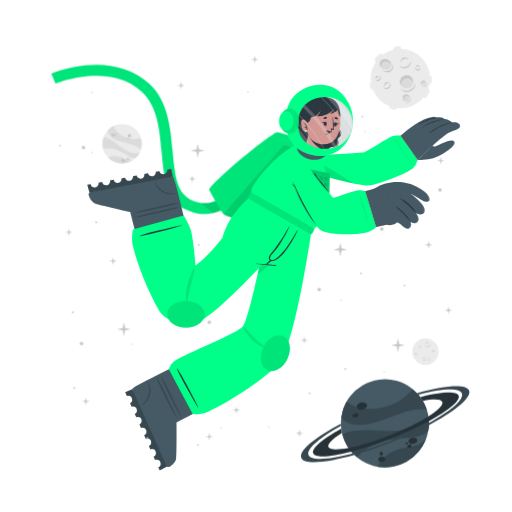
t = 0.00 s
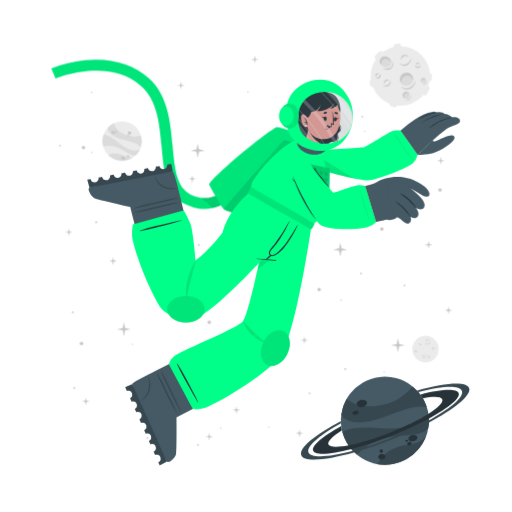
t = 0.75 s
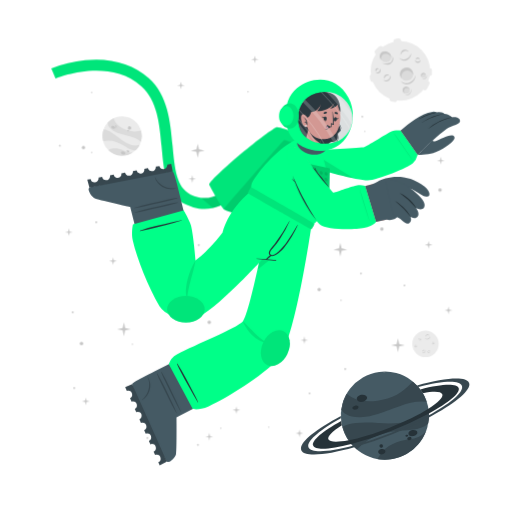
t = 2.25 s
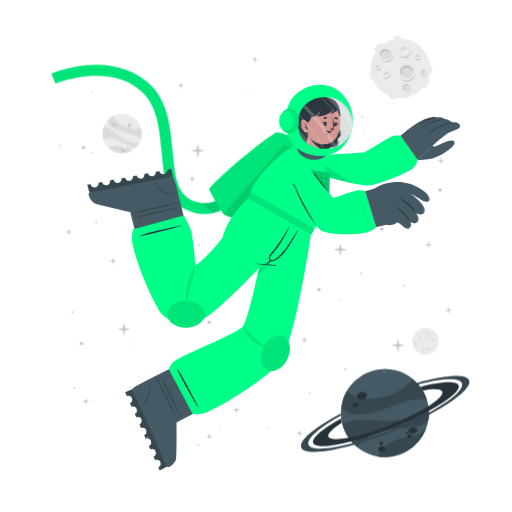
t = 3.00 s
t = 3.75 s: frame unchanged from t = 2.25 s, image omitted
t = 5.25 s: frame unchanged from t = 0.75 s, image omitted

The animated SVG that drew these frames (rendered in a browser with its animation timeline set to each time). Animation: 1 CSS @keyframes rule; one cycle of 6.00 s, repeats indefinitely.

<svg class="animated" id="freepik_stories-astronaut" xmlns="http://www.w3.org/2000/svg" viewBox="0 0 500 500" version="1.1" xmlns:xlink="http://www.w3.org/1999/xlink" xmlns:svgjs="http://svgjs.com/svgjs"><style>svg#freepik_stories-astronaut:not(.animated) .animable {opacity: 0;}svg#freepik_stories-astronaut.animated #freepik--background-complete--inject-30 {animation: 6s Infinite  linear floating;animation-delay: 0s;}svg#freepik_stories-astronaut.animated #freepik--Moon--inject-30 {animation: 6s Infinite  linear floating;animation-delay: 0s;}svg#freepik_stories-astronaut.animated #freepik--Planet--inject-30 {animation: 6s Infinite  linear floating;animation-delay: 0s;}svg#freepik_stories-astronaut.animated #freepik--Character--inject-30 {animation: 3s Infinite  linear floating;animation-delay: 0s;}            @keyframes floating {                0% {                    opacity: 1;                    transform: translateY(0px);                }                50% {                    transform: translateY(-10px);                }                100% {                    opacity: 1;                    transform: translateY(0px);                }            }        </style><g id="freepik--background-complete--inject-30" class="animable animator-active" style="transform-origin: 261.359px 235.839px;"><g id="elr2bym050nqn"><circle cx="119.24" cy="140.32" r="19.23" style="fill: rgb(235, 235, 235); transform-origin: 119.24px 140.32px; transform: rotate(-21.46deg);" class="animable"></circle></g><path d="M137.64,145.92a22.4,22.4,0,0,0-6-3.75c-3.81-1.68-14.18-3.51-19-5.94-6.75-3.4-7.59-7.07-7.55-9a19.38,19.38,0,0,1,5.93-4.35c.48,2,2.29,8,13.5,12,5.79,2,11.33.68,13.21.22A19.13,19.13,0,0,1,137.64,145.92Z" style="fill: rgb(219, 219, 219); transform-origin: 121.778px 134.4px;" id="eleh5qgvg694c" class="animable"></path><path d="M129.79,156.41A19.27,19.27,0,0,1,105.68,154a15.8,15.8,0,0,1,3.45-1.36c5.17-1.26,10.86,1.21,12.94,2.38A11.36,11.36,0,0,0,129.79,156.41Z" style="fill: rgb(219, 219, 219); transform-origin: 117.735px 155.928px;" id="elyycc88k93pf" class="animable"></path><path d="M136.5,148.8l-.24.47-.22.42c-.18.32-.36.62-.55.92s-.35.54-.53.8l-.21.29-.24.32-.24.32-.31.36-.3.36-.27.3c-.2.22-.41.43-.62.64h0c-1.2.37-2.8.21-5.15-.72-3.49-1.37-7.26-4.67-14-7.09a24,24,0,0,0-12.93-.83h0a19.17,19.17,0,0,1,.5-11.63c1.23,0,5.18.52,13.61,7.48a49.9,49.9,0,0,0,8.49,5.81c7.2,3.77,11.36,2.65,13.1,1.78h.13Z" style="fill: rgb(219, 219, 219); transform-origin: 118.269px 143.957px;" id="eltu6gm79p2a" class="animable"></path><path d="M118.22,156c.34-.78,1.54-1,2.68-.52s1.79,1.54,1.44,2.32-1.54,1-2.68.52S117.88,156.83,118.22,156Z" style="fill: rgb(199, 199, 199); transform-origin: 120.282px 156.9px;" id="eluy904ab3f8" class="animable"></path><path d="M123.66,154.67c.2-.44.91-.55,1.59-.26s1.08.9.89,1.34-.9.56-1.59.26S123.47,155.11,123.66,154.67Z" style="fill: rgb(199, 199, 199); transform-origin: 124.9px 155.212px;" id="el5cjl2zv2xh" class="animable"></path><path d="M108.75,131.05c.29-.67,1.33-.86,2.33-.42s1.57,1.33,1.28,2-1.34.86-2.34.42S108.45,131.72,108.75,131.05Z" style="fill: rgb(199, 199, 199); transform-origin: 110.553px 131.84px;" id="elqx7v6s74rm" class="animable"></path><path d="M112.29,130.39a.84.84,0,0,1,1.13-.28.85.85,0,0,1,.57,1,1,1,0,0,1-1.7-.74Z" style="fill: rgb(199, 199, 199); transform-origin: 113.151px 130.697px;" id="el8vfwv88mlml" class="animable"></path><path d="M112.86,132.17a.53.53,0,0,1,.71-.15c.3.13.47.41.37.62s-.41.28-.71.15S112.77,132.39,112.86,132.17Z" style="fill: rgb(199, 199, 199); transform-origin: 113.402px 132.399px;" id="el9oemtuv1429" class="animable"></path><path d="M124.86,132.22a1.64,1.64,0,1,1,1,1.71A1.42,1.42,0,0,1,124.86,132.22Z" style="fill: rgb(199, 199, 199); transform-origin: 126.473px 132.415px;" id="eljp9ucww6gj" class="animable"></path><path d="M124.4,134.84a.76.76,0,1,1,.42.92A.73.73,0,0,1,124.4,134.84Z" style="fill: rgb(199, 199, 199); transform-origin: 125.123px 135.064px;" id="elsf5nkvmy5g" class="animable"></path><circle cx="415.48" cy="343.36" r="12.93" style="fill: rgb(235, 235, 235); transform-origin: 415.48px 343.36px;" id="elsrxwdg7x0c" class="animable"></circle><path d="M420.19,335.69a2.92,2.92,0,0,1-.48,1.75,3.45,3.45,0,0,1-1.41,1.24,2.56,2.56,0,0,1-1.9.17,2.7,2.7,0,0,1-1.44-1.12,3.71,3.71,0,0,0,1.55.69,2.33,2.33,0,0,0,.79,0,2.68,2.68,0,0,0,.76-.24l.36-.2c.11-.08.23-.15.33-.23a3.24,3.24,0,0,0,.6-.57A4.54,4.54,0,0,0,420.19,335.69Z" style="fill: rgb(199, 199, 199); transform-origin: 417.577px 337.324px;" id="eld41cgmph52w" class="animable"></path><path d="M415.54,336.43a1.84,1.84,0,0,1,.27-1.24,2.23,2.23,0,0,1,1-.88,1.76,1.76,0,0,1,1.35-.1,1.7,1.7,0,0,1,1,.83,2.8,2.8,0,0,0-1.08-.4,1.69,1.69,0,0,0-1,.18A3.06,3.06,0,0,0,415.54,336.43Z" style="fill: rgb(199, 199, 199); transform-origin: 417.341px 335.275px;" id="els8fkf1nb0mk" class="animable"></path><path d="M415.48,349.44a1.79,1.79,0,0,1,0,1.23,2.13,2.13,0,0,1-.75,1.05,1.71,1.71,0,0,1-2.35-.25,3.35,3.35,0,0,0,1.1.15,1.62,1.62,0,0,0,.91-.35,2.67,2.67,0,0,0,.69-.77A3.41,3.41,0,0,0,415.48,349.44Z" style="fill: rgb(199, 199, 199); transform-origin: 413.984px 350.758px;" id="elm0f8pqvk9a" class="animable"></path><path d="M412.8,350.91a1.14,1.14,0,0,1-.09-.87,1.49,1.49,0,0,1,.52-.76,1.2,1.2,0,0,1,.93-.23,1.1,1.1,0,0,1,.73.48,2.46,2.46,0,0,0-.75,0,1.18,1.18,0,0,0-.56.24A2.18,2.18,0,0,0,412.8,350.91Z" style="fill: rgb(199, 199, 199); transform-origin: 413.776px 349.972px;" id="elhxj98b808uk" class="animable"></path><path d="M410.82,337.8a1.15,1.15,0,0,1,.37.83,1.3,1.3,0,0,1-.37.92,1.15,1.15,0,0,1-.95.32,1.35,1.35,0,0,1-.81-.39,3.94,3.94,0,0,0,.8-.05,1.06,1.06,0,0,0,.56-.28,1.37,1.37,0,0,0,.33-.56A2.45,2.45,0,0,0,410.82,337.8Z" style="fill: rgb(199, 199, 199); transform-origin: 410.125px 338.84px;" id="eljqqxt360w8l" class="animable"></path><path d="M409.22,339.06a.74.74,0,0,1-.33-.57.91.91,0,0,1,.26-.68.82.82,0,0,1,.71-.23.81.81,0,0,1,.55.34,4.08,4.08,0,0,0-.54.1.76.76,0,0,0-.32.19,1.13,1.13,0,0,0-.22.32A2.13,2.13,0,0,0,409.22,339.06Z" style="fill: rgb(199, 199, 199); transform-origin: 409.65px 338.315px;" id="el933u2x5tydv" class="animable"></path><path d="M419.81,351.44a1.14,1.14,0,0,1-.72.56,1.26,1.26,0,0,1-1-.14,1.14,1.14,0,0,1-.54-.83,1.36,1.36,0,0,1,.18-.89,3.66,3.66,0,0,0,.25.77,1,1,0,0,0,.4.47,1.32,1.32,0,0,0,.63.18A2.6,2.6,0,0,0,419.81,351.44Z" style="fill: rgb(199, 199, 199); transform-origin: 418.673px 351.093px;" id="eladjjblbmiii" class="animable"></path><path d="M418.2,350.19a.75.75,0,0,1,.47-.45.87.87,0,0,1,.72.08.82.82,0,0,1,.4.63.9.9,0,0,1-.19.62,4.78,4.78,0,0,0-.24-.5.63.63,0,0,0-.25-.26.91.91,0,0,0-.37-.13A1.65,1.65,0,0,0,418.2,350.19Z" style="fill: rgb(199, 199, 199); transform-origin: 418.996px 350.383px;" id="elurneg5p8rg" class="animable"></path><path d="M424.24,342.34a1.16,1.16,0,0,1-.28.86,1.27,1.27,0,0,1-.88.44,1.13,1.13,0,0,1-.92-.39,1.29,1.29,0,0,1-.35-.83,3.82,3.82,0,0,0,.63.5,1.09,1.09,0,0,0,.6.16,1.31,1.31,0,0,0,.62-.21A2.35,2.35,0,0,0,424.24,342.34Z" style="fill: rgb(199, 199, 199); transform-origin: 423.027px 342.991px;" id="el10ymjl2n8zkr" class="animable"></path><path d="M422.2,342.21a.75.75,0,0,1,.14-.64.93.93,0,0,1,.65-.34.8.8,0,0,1,.68.3.88.88,0,0,1,.19.62,3.83,3.83,0,0,0-.48-.28.74.74,0,0,0-.36-.08,1.13,1.13,0,0,0-.38.1A2.38,2.38,0,0,0,422.2,342.21Z" style="fill: rgb(199, 199, 199); transform-origin: 423.021px 341.719px;" id="elnnkauhvdcwq" class="animable"></path><path d="M407.1,345.26a1.13,1.13,0,0,1-.27.87,1.27,1.27,0,0,1-.88.44,1.16,1.16,0,0,1-.93-.39,1.4,1.4,0,0,1-.35-.83,4.33,4.33,0,0,0,.64.5,1.07,1.07,0,0,0,.6.16,1.35,1.35,0,0,0,.62-.21A2,2,0,0,0,407.1,345.26Z" style="fill: rgb(199, 199, 199); transform-origin: 405.889px 345.916px;" id="elps6ysa7hp47" class="animable"></path><path d="M405.07,345.14a.75.75,0,0,1,.14-.64.89.89,0,0,1,.64-.34.79.79,0,0,1,.68.3.85.85,0,0,1,.2.62,3.83,3.83,0,0,0-.48-.28.66.66,0,0,0-.36-.08,1.13,1.13,0,0,0-.38.1A2.38,2.38,0,0,0,405.07,345.14Z" style="fill: rgb(199, 199, 199); transform-origin: 405.891px 344.649px;" id="el2qetnsc0boa" class="animable"></path></g><g id="freepik--Moon--inject-30" class="animable" style="transform-origin: 391.45px 76.1246px;"><path d="M370.11,60.15l3.44-3.43a2.52,2.52,0,0,0,0-3.56h0a2.5,2.5,0,0,0-3.56,0l-3.44,3.43a2.52,2.52,0,0,0,0,3.56h0A2.52,2.52,0,0,0,370.11,60.15Z" style="fill: rgb(235, 235, 235); transform-origin: 370.05px 56.6508px;" id="elm5qhinfqv7m" class="animable"></path><path d="M417,94.19l2.18-4.34a2.5,2.5,0,0,0-1.12-3.38h0a2.51,2.51,0,0,0-3.38,1.12l-2.18,4.34a2.53,2.53,0,0,0,1.12,3.38h0A2.52,2.52,0,0,0,417,94.19Z" style="fill: rgb(235, 235, 235); transform-origin: 415.845px 90.8883px;" id="el0qa7btpfer3" class="animable"></path><path d="M387,50.45l2.58-.36a2.52,2.52,0,0,0,2.14-2.85h0a2.52,2.52,0,0,0-2.85-2.14l-2.58.37a2.52,2.52,0,0,0-2.14,2.85h0A2.51,2.51,0,0,0,387,50.45Z" style="fill: rgb(235, 235, 235); transform-origin: 387.935px 47.7758px;" id="el7zn2z8bndt5" class="animable"></path><path d="M366.46,84.53l-.37-2.59a2.52,2.52,0,0,0-2.85-2.13h0a2.52,2.52,0,0,0-2.14,2.85l.37,2.58a2.53,2.53,0,0,0,2.85,2.14h0A2.52,2.52,0,0,0,366.46,84.53Z" style="fill: rgb(235, 235, 235); transform-origin: 363.78px 83.5943px;" id="elz72yopb01pl" class="animable"></path><g id="el0d97iy88mydv"><rect x="415.49" y="75.26" width="7.64" height="5.03" rx="2.16" style="fill: rgb(235, 235, 235); transform-origin: 419.31px 77.775px; transform: rotate(90deg);" class="animable"></rect></g><path d="M382.28,106.41l2.52.68a2.52,2.52,0,0,0,3.08-1.78h0a2.52,2.52,0,0,0-1.78-3.09l-2.52-.67a2.51,2.51,0,0,0-3.08,1.78h0A2.51,2.51,0,0,0,382.28,106.41Z" style="fill: rgb(235, 235, 235); transform-origin: 384.19px 104.319px;" id="elul8oxwro28n" class="animable"></path><circle cx="391" cy="76.69" r="29.05" style="fill: rgb(235, 235, 235); transform-origin: 391px 76.69px;" id="eldxex2ptwhk7" class="animable"></circle><path d="M401.57,59.46a6.51,6.51,0,0,1-1.08,3.94,7.8,7.8,0,0,1-3.15,2.79,5.76,5.76,0,0,1-4.27.36,6,6,0,0,1-3.25-2.49,8.71,8.71,0,0,0,3.49,1.53,5.07,5.07,0,0,0,1.78,0,5.38,5.38,0,0,0,1.69-.54,9.1,9.1,0,0,0,.81-.44c.26-.17.52-.33.76-.52a8.54,8.54,0,0,0,1.35-1.27A9.92,9.92,0,0,0,401.57,59.46Z" style="fill: rgb(199, 199, 199); transform-origin: 395.699px 63.1311px;" id="el0a3xbmrpz6ig" class="animable"></path><path d="M391.13,61.13a4.13,4.13,0,0,1,.6-2.78,5.18,5.18,0,0,1,2.19-2,3.9,3.9,0,0,1,3-.22A3.84,3.84,0,0,1,399.12,58a6.52,6.52,0,0,0-2.41-.89,3.94,3.94,0,0,0-2.24.4A6.81,6.81,0,0,0,391.13,61.13Z" style="fill: rgb(199, 199, 199); transform-origin: 395.105px 58.5293px;" id="elblpg7mq1haj" class="animable"></path><path d="M381.29,81.08a3.94,3.94,0,0,1,.07,2.77,4.82,4.82,0,0,1-1.68,2.35,3.78,3.78,0,0,1-2.86.77,3.84,3.84,0,0,1-2.43-1.34,7,7,0,0,0,2.48.35,3.69,3.69,0,0,0,2-.79,6,6,0,0,0,1.55-1.73A7.44,7.44,0,0,0,381.29,81.08Z" style="fill: rgb(199, 199, 199); transform-origin: 377.984px 84.0434px;" id="elitbwn35kpxc" class="animable"></path><path d="M375.27,84.38a2.57,2.57,0,0,1-.19-1.95,3.19,3.19,0,0,1,1.16-1.7,2.65,2.65,0,0,1,2.08-.52A2.44,2.44,0,0,1,380,81.28a5.58,5.58,0,0,0-1.7-.08,2.69,2.69,0,0,0-1.26.54A4.94,4.94,0,0,0,375.27,84.38Z" style="fill: rgb(199, 199, 199); transform-origin: 377.485px 82.2756px;" id="elxftpwtkaxf" class="animable"></path><path d="M370.87,74.62a2.57,2.57,0,0,1,.83,1.86,2.85,2.85,0,0,1-.82,2,2.52,2.52,0,0,1-2.13.73,3.06,3.06,0,0,1-1.83-.87,10,10,0,0,0,1.81-.12,2.33,2.33,0,0,0,1.25-.63,2.88,2.88,0,0,0,.73-1.26A5.13,5.13,0,0,0,370.87,74.62Z" style="fill: rgb(199, 199, 199); transform-origin: 369.31px 76.9261px;" id="elkyy9j5s9bcg" class="animable"></path><path d="M367.27,77.44a1.68,1.68,0,0,1-.72-1.29,2,2,0,0,1,.58-1.52,1.77,1.77,0,0,1,1.58-.51,1.88,1.88,0,0,1,1.25.75,10.76,10.76,0,0,0-1.23.24,1.6,1.6,0,0,0-.7.41,2.28,2.28,0,0,0-.49.73A4.57,4.57,0,0,0,367.27,77.44Z" style="fill: rgb(199, 199, 199); transform-origin: 368.253px 75.7663px;" id="elbohio6bdsy" class="animable"></path><path d="M410.67,66a2.6,2.6,0,0,1-.62,1.94,2.84,2.84,0,0,1-2,1,2.57,2.57,0,0,1-2.07-.87,3,3,0,0,1-.78-1.87,9,9,0,0,0,1.43,1.11,2.23,2.23,0,0,0,1.34.36,3,3,0,0,0,1.39-.45A5.56,5.56,0,0,0,410.67,66Z" style="fill: rgb(199, 199, 199); transform-origin: 407.941px 67.4719px;" id="eliof8cokb42p" class="animable"></path><path d="M406.11,65.73a1.66,1.66,0,0,1,.31-1.44,2,2,0,0,1,1.44-.76,1.82,1.82,0,0,1,1.53.68,1.88,1.88,0,0,1,.43,1.39,9.72,9.72,0,0,0-1.08-.63,1.49,1.49,0,0,0-.8-.17,2.38,2.38,0,0,0-.85.22A4.64,4.64,0,0,0,406.11,65.73Z" style="fill: rgb(199, 199, 199); transform-origin: 407.944px 64.6284px;" id="el9ovhoaz2xg7" class="animable"></path><g id="el76epih1d9zc"><ellipse cx="397.01" cy="79.87" rx="6.44" ry="6.4" style="fill: rgb(219, 219, 219); transform-origin: 397.01px 79.87px; transform: rotate(-65.97deg);" class="animable"></ellipse></g><path d="M400,76.84a5.81,5.81,0,0,1,3.31,4.1,6.41,6.41,0,1,0-11.2,3.11,5.78,5.78,0,0,1,.2-4.24A5.84,5.84,0,0,1,400,76.84Z" style="fill: rgb(199, 199, 199); transform-origin: 396.987px 78.7649px;" id="elqexkd49a88" class="animable"></path><path d="M405.88,81a8.26,8.26,0,0,1-1.41,4.8,9.87,9.87,0,0,1-3.87,3.38,7.16,7.16,0,0,1-5.18.47,7.62,7.62,0,0,1-4-3,10.25,10.25,0,0,0,4.28,2,10.54,10.54,0,0,0,1.13.11,5.87,5.87,0,0,0,1.11-.09A7.1,7.1,0,0,0,400,88c.34-.17.69-.36,1-.55s.65-.42.94-.67a10.52,10.52,0,0,0,1.67-1.6A11.59,11.59,0,0,0,405.88,81Z" style="fill: rgb(199, 199, 199); transform-origin: 398.651px 85.4656px;" id="elcuf6asq64i8" class="animable"></path><path d="M412.91,83.39a2.4,2.4,0,1,0-1.78-2.87A2.39,2.39,0,0,0,412.91,83.39Z" style="fill: rgb(219, 219, 219); transform-origin: 413.468px 81.0561px;" id="elkmfn4kbb95" class="animable"></path><path d="M414.34,79.73A2.18,2.18,0,0,1,415.85,81,2.43,2.43,0,0,0,414,78.71a2.4,2.4,0,0,0-2.87,1.81,2.37,2.37,0,0,0,.84,2.41,2.12,2.12,0,0,1-.23-1.57A2.17,2.17,0,0,1,414.34,79.73Z" style="fill: rgb(199, 199, 199); transform-origin: 413.458px 80.7904px;" id="elu0jyhz4436e" class="animable"></path><path d="M416.78,80.82a2.9,2.9,0,0,1-.12,1.88,3.54,3.54,0,0,1-1.18,1.55,2.64,2.64,0,0,1-1.91.54,2.74,2.74,0,0,1-1.69-.86,4.09,4.09,0,0,0,1.71.37,2.65,2.65,0,0,0,1.51-.55A4.36,4.36,0,0,0,416.78,80.82Z" style="fill: rgb(199, 199, 199); transform-origin: 414.381px 82.813px;" id="elta2pouyz6o" class="animable"></path><path d="M396.44,98.94a3.41,3.41,0,1,0-3.21-3.59A3.41,3.41,0,0,0,396.44,98.94Z" style="fill: rgb(219, 219, 219); transform-origin: 396.635px 95.5356px;" id="el7w9tz7k92fd" class="animable"></path><path d="M397.54,93.46a3.07,3.07,0,0,1,2.41,1.4A3.4,3.4,0,1,0,395,98.53a3.1,3.1,0,0,1,2.54-5.07Z" style="fill: rgb(199, 199, 199); transform-origin: 396.584px 95.335px;" id="elcyj6vvjwdc" class="animable"></path><path d="M401.22,94.38a4.48,4.48,0,0,1,.19,2.64,5.13,5.13,0,0,1-1.27,2.4,3.72,3.72,0,0,1-2.46,1.21,4.06,4.06,0,0,1-2.56-.69,5.23,5.23,0,0,0,2.5.2A3.76,3.76,0,0,0,399.68,99a5.84,5.84,0,0,0,1.26-2.1A6.18,6.18,0,0,0,401.22,94.38Z" style="fill: rgb(199, 199, 199); transform-origin: 398.323px 97.5099px;" id="el6qe8rxki33e" class="animable"></path><path d="M381.24,66c-1.53,2.35-4.93,2.85-7.58,1.11s-3.57-5.05-2-7.4,4.93-2.84,7.59-1.11S382.78,63.69,381.24,66Z" style="fill: rgb(219, 219, 219); transform-origin: 376.446px 62.8572px;" id="el9aj7u44e745" class="animable"></path><path d="M372.8,62a4.43,4.43,0,0,0-.25,4.28,5.25,5.25,0,0,1-.92-6.49c1.53-2.35,4.93-2.85,7.59-1.11A5.83,5.83,0,0,1,382,63.9a5.53,5.53,0,0,0-2.29-3C377.28,59.37,374.19,59.82,372.8,62Z" style="fill: rgb(199, 199, 199); transform-origin: 376.453px 61.9611px;" id="ell0s9ep7s8n" class="animable"></path><path d="M383.12,62.16a5.49,5.49,0,0,1,.75,4.14,5.12,5.12,0,0,1-.95,2,6.39,6.39,0,0,1-1.66,1.53,6.23,6.23,0,0,1-2.15.73,7.29,7.29,0,0,1-2.19-.06,9.09,9.09,0,0,1-3.84-1.67,17.88,17.88,0,0,0,3.95.68,6.51,6.51,0,0,0,3.58-.77A5.47,5.47,0,0,0,382,67.59a5,5,0,0,0,.94-1.57A7.25,7.25,0,0,0,383.12,62.16Z" style="fill: rgb(199, 199, 199); transform-origin: 378.538px 66.3877px;" id="elsm5nlybmi5g" class="animable"></path></g><g id="freepik--Planet--inject-30" class="animable" style="transform-origin: 376.139px 413.34px;"><g id="eladltqbt8eee"><circle cx="375.87" cy="413.34" r="43.02" style="fill: rgb(69, 90, 100); transform-origin: 375.87px 413.34px; transform: rotate(-74.9951deg);" class="animable"></circle></g><path d="M416.74,399.89a50.6,50.6,0,0,0-15.8.88c-9.14,1.83-30.47,11.81-42.37,13.55-16.73,2.46-23-3.17-25.36-6.69a43,43,0,0,1,5.28-15.58c3.38,2.95,14.49,11.72,40.09,4.53,13.2-3.72,21.59-13.34,24.44-16.6A42.76,42.76,0,0,1,416.74,399.89Z" style="fill: rgb(55, 71, 79); transform-origin: 374.975px 397.452px;" id="elhf0pxefrxhg" class="animable"></path><path d="M415.87,429.18a43.05,43.05,0,0,1-47.24,26.58,34.45,34.45,0,0,1,4.55-6.94c7.84-9,21.44-11.76,26.75-12.3A25.27,25.27,0,0,0,415.87,429.18Z" style="fill: rgb(55, 71, 79); transform-origin: 392.25px 442.775px;" id="elrgm4oaif9v" class="animable"></path><path d="M418.36,406.64c.07.39.12.77.17,1.16s.09.71.13,1.06c.08.8.15,1.6.18,2.39s.06,1.44.06,2.14c0,.27,0,.53,0,.8s0,.6,0,.89,0,.6,0,.9-.05.7-.08,1.06-.06.7-.1,1-.08.6-.11.9c-.09.66-.19,1.3-.31,1.95h0c-1.72,2.21-4.86,4-10.34,5.31-8.16,2-19.29.8-34.76,5.06a53.84,53.84,0,0,0-24.73,15.11h0a42.85,42.85,0,0,1-14.05-21.9c2.19-1.67,10.15-5.73,34.51-3.84a112.29,112.29,0,0,0,23-.3c18-2.36,24.21-9.77,26.27-13.61h0A1.82,1.82,0,0,1,418.36,406.64Z" style="fill: rgb(55, 71, 79); transform-origin: 376.66px 426.505px;" id="el73baphminm3" class="animable"></path><path d="M358.4,395.52c.37,1.88-1.55,3.83-4.28,4.35s-5.23-.56-5.6-2.44,1.56-3.82,4.28-4.35S358,393.65,358.4,395.52Z" style="fill: rgb(38, 50, 56); transform-origin: 353.46px 396.474px;" id="el0zdd3hdthmdn" class="animable"></path><path d="M350.11,404.94c.2,1.06-1,2.17-2.6,2.49s-3.13-.28-3.33-1.34.95-2.17,2.59-2.49S349.9,403.89,350.11,404.94Z" style="fill: rgb(38, 50, 56); transform-origin: 347.145px 405.515px;" id="el2iqs9t2g01f" class="animable"></path><path d="M407.54,429.57c.31,1.6-1.38,3.27-3.76,3.74s-4.58-.47-4.89-2.07,1.37-3.28,3.76-3.74S407.23,428,407.54,429.57Z" style="fill: rgb(38, 50, 56); transform-origin: 403.215px 430.408px;" id="eldh2chnkay7h" class="animable"></path><path d="M401.85,435.28c.17.85-.61,1.72-1.74,1.94a1.87,1.87,0,0,1-2.33-1.15c-.17-.85.61-1.72,1.74-1.94A1.87,1.87,0,0,1,401.85,435.28Z" style="fill: rgb(38, 50, 56); transform-origin: 399.815px 435.675px;" id="elhlq6z6vxzh7" class="animable"></path><path d="M398.54,432.72c.1.51-.4,1-1.12,1.18s-1.38-.17-1.48-.68.4-1,1.12-1.18S398.44,432.21,398.54,432.72Z" style="fill: rgb(38, 50, 56); transform-origin: 397.24px 432.97px;" id="elz73xqlsx54" class="animable"></path><path d="M376.35,447.84c.28,1.44-1,2.9-3,3.27s-3.68-.5-4-1.93,1-2.89,2.95-3.26S376.08,446.41,376.35,447.84Z" style="fill: rgb(38, 50, 56); transform-origin: 372.845px 448.515px;" id="elyaprb5fsvob" class="animable"></path><path d="M373.89,442.43a1.71,1.71,0,1,1-1.95-1.16A1.6,1.6,0,0,1,373.89,442.43Z" style="fill: rgb(38, 50, 56); transform-origin: 372.261px 442.94px;" id="elh4i58z34m6s" class="animable"></path><path d="M418.84,411.25a346.49,346.49,0,0,1-36.64,16.83,342.87,342.87,0,0,1-39.21,13c-20.61,5.36-35.3,6.29-37.19,1.5s9.19-14.09,27.36-24.08c.12,1,.28,2,.47,3l.24,1.14c-9.22,5.86-14.34,10.93-13.19,13.85s8.58,3.14,19.59,1c10.78-2.08,25-6.36,40.23-12.37s28.57-12.64,37.86-18.51c9.46-5.95,14.73-11.13,13.56-14.09s-8.33-3.11-19-1.11a39.26,39.26,0,0,0-2.42-3.66c20.51-5.31,35.53-6.12,37.42-1.34S438.08,400.88,418.84,411.25Z" style="fill: rgb(38, 50, 56); transform-origin: 376.855px 414.472px;" id="el8mb8qhb9xol" class="animable"></path><path d="M418.86,415.07a383.2,383.2,0,0,1-35.81,16.44h0A380.06,380.06,0,0,1,346,444.31c-28.14,8-49.06,9.59-51.78,2.82s13.19-19.8,38.63-33.31c0,.66,0,1.33.08,2-21.11,11.64-34,22.68-31.68,28.49s19.63,4.87,43.31-1.47A359.42,359.42,0,0,0,418.89,413c21.4-11.74,34.49-22.91,32.14-28.76s-19.17-4.89-42.38,1.23c-.43-.51-.88-1-1.34-1.5,27.63-7.77,48.08-9.23,50.76-2.54S444.64,401.45,418.86,415.07Z" style="fill: rgb(55, 71, 79); transform-origin: 376.139px 414.278px;" id="elo8kamsjd0a9" class="animable"></path></g><g id="freepik--Character--inject-30" class="animable" style="transform-origin: 249.682px 261.365px;"><path d="M194.2,208.66a44.5,44.5,0,0,1-12.75-4c-19.36-9.4-21.44-32.18-23.64-56.3-2-22.22-4.13-45.19-19.67-59.06-32.35-28.84-83.35-7.81-83.86-7.59l-4.19-9.88a124.34,124.34,0,0,1,33.06-8c25-2.52,46.52,3.5,62.12,17.42,18.71,16.68,21.11,42.93,23.22,66.09,2,21.93,3.73,40.87,17.64,47.62,29.16,14.15,48.44-21.19,49.24-22.7l9.48,5a77.22,77.22,0,0,1-16.57,20.32C217.57,206.71,206,210.43,194.2,208.66Z" style="fill: rgb(0, 255, 136); transform-origin: 147.47px 136.179px;" id="elbmr9v247nx" class="animable"></path><g id="el7d7btapop9x"><path d="M194.2,208.66a44.5,44.5,0,0,1-12.75-4c-19.36-9.4-21.44-32.18-23.64-56.3-2-22.22-4.13-45.19-19.67-59.06-32.35-28.84-83.35-7.81-83.86-7.59l-4.19-9.88a124.34,124.34,0,0,1,33.06-8c25-2.52,46.52,3.5,62.12,17.42,18.71,16.68,21.11,42.93,23.22,66.09,2,21.93,3.73,40.87,17.64,47.62,29.16,14.15,48.44-21.19,49.24-22.7l9.48,5a77.22,77.22,0,0,1-16.57,20.32C217.57,206.71,206,210.43,194.2,208.66Z" style="opacity: 0.1; transform-origin: 147.47px 136.179px;" class="animable"></path></g><g id="eleaxmwa88s4"><path d="M244.85,177.29a77.09,77.09,0,0,1-16.57,20.31c-6.44,5.48-13.2,9-20.13,10.56L196.08,198c23.52,3.15,38.58-24.45,39.3-25.77Z" style="opacity: 0.1; transform-origin: 220.465px 190.195px;" class="animable"></path></g><path d="M278.67,229.5c-.95.56-57.57-18.31-60-20.06a1.59,1.59,0,0,1-.31-.29c-2.77-2.73-13.24-22-14-23.51-1.84-3.85,55.21-51.93,65.82-56.39,2.66-1.12,37.51,11.34,42.73,16.4,2.24,2.17,6.45,10.95,6.22,12.15h0C318.76,159.52,279.63,228.94,278.67,229.5Z" style="fill: rgb(0, 255, 136); transform-origin: 261.728px 179.346px;" id="eldtkr5u06eyr" class="animable"></path><g id="elbfhijrvydsi"><path d="M278.67,229.5c-.95.56-57.57-18.31-60-20.06a1.59,1.59,0,0,1-.31-.29c-2.77-2.73-13.24-22-14-23.51-1.84-3.85,55.21-51.93,65.82-56.39,2.66-1.12,37.51,11.34,42.73,16.4,2.24,2.17,6.45,10.95,6.22,12.15h0C318.76,159.52,279.63,228.94,278.67,229.5Z" style="opacity: 0.1; transform-origin: 261.728px 179.346px;" class="animable"></path></g><g id="elgszfry79as7"><path d="M278.67,229.5c-.95.56-57.57-18.31-60-20.06a1.59,1.59,0,0,1-.31-.29c10.24-11.85,58.36-67.42,59.22-67.56s33.84,12.65,41.56,16.22C318.76,159.52,279.63,228.94,278.67,229.5Z" style="opacity: 0.1; transform-origin: 268.75px 185.551px;" class="animable"></path></g><path d="M196.48,344.63l-45.12,22.73c-8.64,4.29-16.14,8.22-19.83,10.61a.09.09,0,0,0-.06,0c-1.4.9-2.24,1.57-2.36,2l0,.08c-.46,3.44,31.87,73.53,33.82,75.59s8-3.33,8.91-7.05.53-36.1.53-36.1l44.85-23.13Z" style="fill: rgb(69, 90, 100); transform-origin: 173.163px 400.363px;" id="elvviowxnu6qp" class="animable"></path><path d="M122.25,383l1.61,3.65a3.8,3.8,0,0,1,1.31-.23,3.9,3.9,0,0,1,1.83,7.34l1.45,3.32a3.82,3.82,0,0,1,1.36-.25,3.89,3.89,0,0,1,1.78,7.35l1.46,3.33a3.55,3.55,0,0,1,1.39-.27,3.89,3.89,0,0,1,3.89,3.89,3.85,3.85,0,0,1-2.15,3.48l1.46,3.31a4.06,4.06,0,0,1,1.45-.27,3.89,3.89,0,0,1,1.69,7.4l1.46,3.31a3.84,3.84,0,0,1,1.48-.3,3.89,3.89,0,0,1,1.65,7.42l1.46,3.31a3.58,3.58,0,0,1,1.52-.32,3.9,3.9,0,0,1,1.62,7.44l1.46,3.32a3.64,3.64,0,0,1,1.57-.35,3.9,3.9,0,0,1,1.57,7.46l1.37,3.12,7-3.79L129.11,380Z" style="fill: rgb(55, 71, 79); transform-origin: 142.595px 419.73px;" id="ele8n9qjygu7" class="animable"></path><path d="M144.47,373.18a16.37,16.37,0,0,1,1.62,13.09c-1.18,3.56-3.52,7.36-7.28,9.3-.11.06-.22-.14-.12-.21,6.4-4.92,9-14.69,5.56-22.06A.13.13,0,0,1,144.47,373.18Z" style="fill: rgb(55, 71, 79); transform-origin: 142.716px 384.361px;" id="ell3nyu7cxchc" class="animable"></path><path d="M153.72,369.74c2.88,4.77,5.37,9.78,7.8,14.79s4.78,9.94,7.13,14.93c1.34,2.86,2.68,5.73,3.86,8.66a.16.16,0,0,1-.29.14c-2.81-4.81-5.27-9.84-7.79-14.8s-5-9.85-7.34-14.83c-1.37-2.86-2.65-5.74-3.8-8.69A.24.24,0,0,1,153.72,369.74Z" style="fill: rgb(55, 71, 79); transform-origin: 162.903px 388.992px;" id="elf7m0dt8ouod" class="animable"></path><path d="M157.88,368.33c2.89,4.77,5.37,9.78,7.8,14.8s4.78,9.94,7.13,14.93c1.34,2.86,2.68,5.73,3.86,8.65a.16.16,0,0,1-.29.14c-2.81-4.81-5.27-9.84-7.79-14.8s-5-9.85-7.34-14.83c-1.36-2.86-2.65-5.74-3.8-8.69A.24.24,0,0,1,157.88,368.33Z" style="fill: rgb(55, 71, 79); transform-origin: 167.063px 387.582px;" id="elz87brpf51mq" class="animable"></path><path d="M164.81,360.58l23.33,43.76s7,1.51,15.68-2.51c19.21-8.87,51.37-29.51,67.45-45.36C287.89,340.08,304.2,225.2,304.2,225.2L265,202.58s-20.36,108.33-27.84,116.15c-6.75,7.06-45.89,22.51-64.34,32.17A16.53,16.53,0,0,0,164.81,360.58Z" style="fill: rgb(0, 255, 136); transform-origin: 234.505px 303.599px;" id="elyto376nyeu" class="animable"></path><path d="M173.21,360.06c3.07,4.66,5.75,9.56,8.38,14.48s5.16,9.74,7.7,14.64c1.46,2.8,2.91,5.62,4.21,8.49a.17.17,0,0,1-.29.16c-3-4.7-5.65-9.63-8.37-14.49s-5.35-9.65-7.92-14.53c-1.47-2.8-2.87-5.63-4.13-8.53A.24.24,0,0,1,173.21,360.06Z" style="fill: rgb(38, 50, 56); transform-origin: 183.142px 378.925px;" id="el2j1ppjfdcut" class="animable"></path><g id="el10ftu9zymy6a"><path d="M251.64,268.16l52.56-43L265,202.58S258.6,236.8,251.64,268.16Z" style="opacity: 0.1; transform-origin: 277.92px 235.37px;" class="animable"></path></g><g id="el3ecluraflui"><path d="M260.8,339.2a9.27,9.27,0,0,1-4.14-.38,19.56,19.56,0,0,1-3.85-1.64,31.21,31.21,0,0,1-6.57-5c-1-1-1.88-2-2.77-3s-1.7-2.13-2.45-3.26-1.46-2.29-2.11-3.47-1.23-2.43-1.72-3.71a39.39,39.39,0,0,1,3,2.76c.94.95,1.92,1.86,2.81,2.82s1.86,1.86,2.75,2.82l1.39,1.38c.46.46.89.95,1.37,1.38,1.85,1.82,3.74,3.56,5.72,5.19A23.49,23.49,0,0,0,260.8,339.2Z" style="opacity: 0.1; transform-origin: 248.995px 329.012px;" class="animable"></path></g><g id="el8feix7e6n9p"><ellipse cx="268.93" cy="344.82" rx="18.38" ry="13.04" style="fill: rgb(0, 255, 136); transform-origin: 268.93px 344.82px; transform: rotate(-64.61deg);" class="animable"></ellipse></g><g id="el13l5hstyn7de"><ellipse cx="268.93" cy="344.82" rx="18.38" ry="13.04" style="opacity: 0.1; transform-origin: 268.93px 344.82px; transform: rotate(-64.61deg);" class="animable"></ellipse></g><path d="M187.77,245.91l-11.92-49.09c-2.23-9.39-4.35-17.59-5.84-21.72,0,0,0,0,0-.07a6.82,6.82,0,0,0-1.38-2.74s0,0-.07,0c-3.24-1.23-78.83,14.38-81.28,15.82s1.43,8.53,4.85,10.27,35,8.69,35,8.69L139.51,256Z" style="fill: rgb(69, 90, 100); transform-origin: 137.14px 214.111px;" id="elzj5xcatus0g" class="animable"></path><path d="M167.23,164.93l-3.92.74a3.75,3.75,0,0,1-.06,1.33,3.9,3.9,0,0,1-7.57.11l-3.56.67a3.79,3.79,0,0,1-.07,1.38,3.89,3.89,0,0,1-7.56.07l-3.57.66a3.79,3.79,0,0,1,0,1.42,3.9,3.9,0,0,1-4.68,2.91,3.83,3.83,0,0,1-2.89-2.88l-3.56.67a4.08,4.08,0,0,1-.07,1.47,3.89,3.89,0,0,1-7.58,0l-3.56.67a3.89,3.89,0,0,1-4.72,4.42,3.91,3.91,0,0,1-2.93-3l-3.55.68a3.69,3.69,0,0,1,0,1.55,3.9,3.9,0,0,1-7.62-.11l-3.56.67a3.65,3.65,0,0,1,0,1.61,3.89,3.89,0,0,1-7.62-.16l-3.35.63,2.11,7.63,81.36-15.77Z" style="fill: rgb(55, 71, 79); transform-origin: 126.965px 176.5px;" id="el9lvsqivbmb6" class="animable"></path><path d="M171.74,188.79a16.37,16.37,0,0,1-13.12-1.39c-3.2-2-6.37-5.09-7.41-9.2,0-.11.19-.18.24-.06,3.34,7.34,12.27,12.06,20.22,10.41A.13.13,0,0,1,171.74,188.79Z" style="fill: rgb(55, 71, 79); transform-origin: 161.505px 183.822px;" id="elyvupd73dls9" class="animable"></path><path d="M173,198.58c-5.3,1.73-10.74,3-16.18,4.24s-10.76,2.41-16.16,3.56c-3.08.66-6.18,1.32-9.3,1.81a.16.16,0,0,1-.07-.32c5.32-1.65,10.77-2.9,16.18-4.24s10.72-2.61,16.11-3.79c3.09-.68,6.18-1.28,9.32-1.72A.24.24,0,0,1,173,198.58Z" style="fill: rgb(55, 71, 79); transform-origin: 152.153px 203.157px;" id="elc8eu59ngx4" class="animable"></path><path d="M173.43,203c-5.31,1.73-10.75,3-16.18,4.24s-10.77,2.41-16.16,3.56c-3.09.66-6.19,1.32-9.31,1.81a.16.16,0,0,1-.06-.32c5.32-1.65,10.77-2.9,16.17-4.23s10.73-2.61,16.11-3.8c3.1-.67,6.19-1.27,9.33-1.72A.24.24,0,0,1,173.43,203Z" style="fill: rgb(55, 71, 79); transform-origin: 152.581px 207.576px;" id="el1jdvvxo9a64" class="animable"></path><path d="M304.26,225.23s-10.86,11.9-20.08,21.25c-6.73,6.84-12.95,12.66-14.6,12.69-1.87,0-10.38-.9-13.2-1.27,0,0-41.94,46.14-63.47,57.3-7.37,3.82-30.52-.1-37.22-11.42-10.87-18.37-21.9-46.13-25.93-63.59-1.8-7.79.05-16.21.05-16.21l49.59-13.7s5.36,8.93,7,14.54c2.42,8.47,4.59,34.41,4.59,34.41,13.41-9.58,26.47-27.28,26.47-27.28s3.86-20.56,28-40.75Z" style="fill: rgb(0, 255, 136); transform-origin: 216.616px 253.91px;" id="elhhkgvt29omt" class="animable"></path><path d="M269.53,258.92a109.54,109.54,0,0,0-19-1.46.2.2,0,0,0,0,.39c6.29.67,12.63,1.5,18.94,1.83A.38.38,0,0,0,269.53,258.92Z" style="fill: rgb(38, 50, 56); transform-origin: 260.127px 258.568px;" id="elnk8v9ouft8" class="animable"></path><path d="M290.7,225.07c.08-.19-.21-.4-.31-.21A193.26,193.26,0,0,1,280,241.31c-1.7,2.48-11.92,15.71-15.85,12.12-.66-.61-.62-1.57-.1-2.78.63-1.45,2.09-2.84,3.09-4.08,2.2-2.74,4.31-5.54,6.28-8.44A94.74,94.74,0,0,0,282.85,221a.17.17,0,0,0-.3-.15,178.74,178.74,0,0,1-14.62,22.77c-2.68,3.43-7.75,8-4.15,10.8s11.57-5.17,13.52-7.48A99.25,99.25,0,0,0,290.7,225.07Z" style="fill: rgb(38, 50, 56); transform-origin: 276.623px 237.894px;" id="elydk90mng4rs" class="animable"></path><path d="M264.07,253.88a28.1,28.1,0,0,0-2.7,2.42,7.85,7.85,0,0,0-1.8,2.22c-.07.17.13.3.28.24a9.87,9.87,0,0,0,2.39-1.8c.87-.73,1.75-1.44,2.59-2.2A.58.58,0,0,0,264.07,253.88Z" style="fill: rgb(38, 50, 56); transform-origin: 262.293px 256.258px;" id="el5oodvnjozff" class="animable"></path><path d="M136.76,230.07c5.18-1.79,10.51-3.14,15.84-4.44s10.54-2.54,15.83-3.76c3-.7,6.06-1.4,9.12-1.93a.17.17,0,0,1,.08.32c-5.21,1.72-10.55,3-15.84,4.44s-10.5,2.74-15.79,4c-3,.72-6.06,1.36-9.14,1.84A.24.24,0,0,1,136.76,230.07Z" style="fill: rgb(38, 50, 56); transform-origin: 157.145px 225.243px;" id="ellhlqga83w9" class="animable"></path><g id="eli0j7tgl9y2k"><path d="M183.14,297.2a10.49,10.49,0,0,1-1.5-4.83c-.1-.84-.1-1.68-.15-2.53s0-1.68.08-2.52a52.55,52.55,0,0,1,1.68-9.85,71.11,71.11,0,0,1,3.2-9.39,59.85,59.85,0,0,1,4.5-8.85c-.51,3.3-1.32,6.48-2.11,9.64s-1.64,6.29-2.48,9.41-1.64,6.24-2.31,9.38c-.31,1.56-.64,3.14-.83,4.72A14.43,14.43,0,0,0,183.14,297.2Z" style="opacity: 0.1; transform-origin: 186.21px 278.215px;" class="animable"></path></g><ellipse cx="181.55" cy="306.94" rx="18.38" ry="13.04" style="fill: rgb(0, 255, 136); transform-origin: 181.55px 306.94px;" id="elrkvrhvtzdqr" class="animable"></ellipse><g id="elznekqfnuc7q"><ellipse cx="181.55" cy="306.94" rx="18.38" ry="13.04" style="opacity: 0.1; transform-origin: 181.55px 306.94px;" class="animable"></ellipse></g><path d="M302.93,165.7c29.4,11.7,52.93,16.43,62.23,13.72,8.14-2.38,31.36-12.37,42.66-23.2,3.41-3.26-12-25.52-16.72-23.75s-28.38,15.07-34.56,17.26c-3.51,1.24-41.77,2.67-50.47,2.82C291.55,152.81,289.88,160.51,302.93,165.7Z" style="fill: rgb(247, 169, 160); transform-origin: 351.195px 156.267px;" id="elvvwr3q7govc" class="animable"></path><path d="M423.09,141.39c-1.07,1.64-.22,2.22,3.08,1.09s15.37-8.36,17.54-3.93-15,14.39-20.65,15.84-15.24,1.83-15.24,1.83C410.78,153.61,417.35,146.59,423.09,141.39Z" style="fill: rgb(69, 90, 100); transform-origin: 425.859px 146.674px;" id="ele3tpzzfzyvn" class="animable"></path><path d="M391.1,132.47c8.6-7,18.87-16.35,31.27-18.29a6.21,6.21,0,0,1,4,.62c5.54-1,7.66,1.36,7.66,1.36,5.44.68,7.28,3.36,7.28,3.36s6.51-1.06,7.81,2.77c1.47,4.3-8,4.95-12.95,8.48-11.39,8.09-25.31,22.79-28.37,25.45Z" style="fill: rgb(69, 90, 100); transform-origin: 420.187px 135.151px;" id="elf5ah1w6v8t8" class="animable"></path><path d="M418.3,130.86a90.32,90.32,0,0,1,10.37-6.52,89.67,89.67,0,0,1,12.58-4.68.11.11,0,0,0-.05-.21,47.55,47.55,0,0,0-23,11.26C418,130.84,418.12,131,418.3,130.86Z" style="fill: rgb(38, 50, 56); transform-origin: 429.705px 125.182px;" id="eletscqdg8jvk" class="animable"></path><path d="M412.41,124.7c3.43-2.07,9.49-5.67,21.67-8.41,0,0,0-.07,0-.07a42.55,42.55,0,0,0-21.76,8.32C412.11,124.68,412.18,124.84,412.41,124.7Z" style="fill: rgb(38, 50, 56); transform-origin: 423.137px 120.487px;" id="elbt9sasfisg" class="animable"></path><path d="M409.31,121.33c6-3.3,10.15-4.62,17.06-6.49,0,0,0-.08,0-.08-8.08,1.3-10.86,2.69-17.19,6.38C409,121.26,409.08,121.46,409.31,121.33Z" style="fill: rgb(38, 50, 56); transform-origin: 417.726px 118.066px;" id="el7y7fylqgzei" class="animable"></path><path d="M391.1,132.47l16.72,23.75a17.14,17.14,0,0,1-4.76,8.35c-3.92,3.79-34.48,16.45-43.94,16.59S312.7,172,299.46,165.3s-6.15-12.5,3.55-13.16,50.29-3,52.62-3.57,21.58-12.72,25.66-14.84S391.1,132.47,391.1,132.47Z" style="fill: rgb(0, 255, 136); transform-origin: 350.007px 156.73px;" id="elk6pvfxrwrah" class="animable"></path><g id="elsc4c1czj0z"><path d="M299.46,165.3c9.59,4.85,31.61,11.06,46.62,14.08l-44.17-27.15C292.8,153.25,286.73,158.86,299.46,165.3Z" style="opacity: 0.1; transform-origin: 319.138px 165.805px;" class="animable"></path></g><g id="elvtnxs1znq6"><path d="M384.8,135.23c2.52,3.23,4.87,6.59,7.2,10s4.59,6.68,6.87,10c1.3,1.91,2.61,3.84,3.84,5.8.09.13,0,.2-.12.08-2.49-3.24-4.83-6.62-7.2-10s-4.67-6.63-7-10c-1.31-1.92-2.59-3.85-3.81-5.83C384.5,135.16,384.67,135.06,384.8,135.23Z" style="opacity: 0.1; transform-origin: 393.653px 148.156px;" class="animable"></path></g><path d="M304.2,225.2l-58.8-34a13.5,13.5,0,0,1,1.95-10c7.47-12.21,25.36-32.31,41.34-39.71,11.52-5.32,20.58-.81,24,7.68.87,2.15,9.33,30.09,8.28,40.05-1.11,10.54-6.23,23.6-10.83,30.76A16.13,16.13,0,0,1,304.2,225.2Z" style="fill: rgb(0, 255, 136); transform-origin: 283.103px 182.199px;" id="elf6pd6m7yk1l" class="animable"></path><path d="M303.73,228.78c.87.13,3.47-4.67,3.23-5.37s-61.33-35.68-61.78-35.76-3.42,5.82-2.88,6.25S302.57,228.6,303.73,228.78Z" style="fill: rgb(0, 255, 136); transform-origin: 274.605px 208.216px;" id="eltt4cvr4tne" class="animable"></path><g id="elxsi596gv8v"><path d="M303.73,228.78c.87.13,3.47-4.67,3.23-5.37s-61.33-35.68-61.78-35.76-3.42,5.82-2.88,6.25S302.57,228.6,303.73,228.78Z" style="opacity: 0.1; transform-origin: 274.605px 208.216px;" class="animable"></path></g><polygon points="291.84 189.35 321.45 195.58 322.11 169.34 292.5 163.11 291.84 189.35" style="fill: rgb(0, 255, 136); transform-origin: 306.975px 179.345px;" id="elwu6az63knyc" class="animable"></polygon><g id="el3zylfpeyw2h"><polygon points="291.84 189.35 321.45 195.58 322.11 169.34 292.5 163.11 291.84 189.35" style="opacity: 0.2; transform-origin: 306.975px 179.345px;" class="animable"></polygon></g><g id="eluzrcrqc9zm"><polygon points="291.84 189.35 295.59 190.14 296.25 163.9 292.5 163.11 291.84 189.35" style="opacity: 0.1; transform-origin: 294.045px 176.625px;" class="animable"></polygon></g><g id="elxhbup77iwk7"><path d="M316.88,174.4a2,2,0,0,0,1.47,2,1.31,1.31,0,0,0,1.56-1.37,2,2,0,0,0-1.48-2A1.3,1.3,0,0,0,316.88,174.4Z" style="opacity: 0.1; transform-origin: 318.395px 174.715px;" class="animable"></path></g><g id="el2zuc2f8ltnz"><path d="M316.74,180a2,2,0,0,0,1.47,2,1.3,1.3,0,0,0,1.56-1.37,2,2,0,0,0-1.47-2A1.3,1.3,0,0,0,316.74,180Z" style="opacity: 0.1; transform-origin: 318.255px 180.315px;" class="animable"></path></g><g id="elroci1e7kw1"><path d="M316.6,185.5a2,2,0,0,0,1.47,2,1.31,1.31,0,0,0,1.56-1.38,2,2,0,0,0-1.47-2A1.3,1.3,0,0,0,316.6,185.5Z" style="opacity: 0.1; transform-origin: 318.115px 185.809px;" class="animable"></path></g><g id="elus097ps8tbp"><path d="M312.16,173.41a2,2,0,0,0,1.47,2,1.3,1.3,0,0,0,1.56-1.37,2,2,0,0,0-1.47-2A1.31,1.31,0,0,0,312.16,173.41Z" style="opacity: 0.1; transform-origin: 313.675px 173.726px;" class="animable"></path></g><g id="elg67fignzaq"><path d="M312,179a2,2,0,0,0,1.47,2,1.3,1.3,0,0,0,1.56-1.37,2,2,0,0,0-1.47-2A1.3,1.3,0,0,0,312,179Z" style="opacity: 0.1; transform-origin: 313.515px 179.315px;" class="animable"></path></g><g id="elidfzvqvz6mh"><path d="M311.88,184.51a2,2,0,0,0,1.48,2,1.29,1.29,0,0,0,1.55-1.37,2,2,0,0,0-1.47-2A1.31,1.31,0,0,0,311.88,184.51Z" style="opacity: 0.1; transform-origin: 313.396px 184.826px;" class="animable"></path></g><g id="el3hxzpr0jal6"><path d="M307.44,172.42a2,2,0,0,0,1.48,2,1.32,1.32,0,0,0,1.56-1.38,2,2,0,0,0-1.48-2A1.32,1.32,0,0,0,307.44,172.42Z" style="opacity: 0.1; transform-origin: 308.96px 172.73px;" class="animable"></path></g><g id="el6vjzsii55wi"><path d="M307.31,178a2,2,0,0,0,1.47,2,1.31,1.31,0,0,0,1.56-1.37,2,2,0,0,0-1.48-2A1.3,1.3,0,0,0,307.31,178Z" style="opacity: 0.1; transform-origin: 308.825px 178.315px;" class="animable"></path></g><g id="ely4xabp4xh2"><path d="M307.17,183.52a2,2,0,0,0,1.47,2,1.31,1.31,0,0,0,1.56-1.37,2,2,0,0,0-1.48-2A1.29,1.29,0,0,0,307.17,183.52Z" style="opacity: 0.1; transform-origin: 308.684px 183.834px;" class="animable"></path></g><path d="M317.33,95.94c1.12.33,6.21.56,8.81,5.64,2.47,4.8,1.47,18,1.69,21s3.88,4,4.23,7.43c.3,3-1.94,3.68-2.49,5.73-.42,1.59.81,4.28-1.05,6.44-1.69,2-4,1.12-5.51,1.57s-3,3.61-5.74,4.08-4.73-2.32-6.14-2.53-3.75,3.82-8.26,2.71-5.21-5.19-7-6.26-6.71-.51-8.5-3.22-1.65-5.91-2.43-7.23-2.86-1.46-3.64-4.33,2-4.18,2.72-6.45c.5-1.59-.7-3.31.71-5.62,1.94-3.18,6-1.78,8.14-5,1.69-2.54,6.18-14,13.86-15.83C312.05,92.83,317.33,95.94,317.33,95.94Z" style="fill: rgb(38, 50, 56); transform-origin: 306.625px 120.991px;" id="elljoii7uc2j" class="animable"></path><path d="M327.8,121.88a4.25,4.25,0,0,0,1,1.73l1.29,1.52a12.65,12.65,0,0,1,2.18,3.21,4,4,0,0,1-.12,3.54,5.79,5.79,0,0,1-1.21,1.43,7.35,7.35,0,0,0-1.41,1.55,3.46,3.46,0,0,0-.16,2.18c.11.67.25,1.31.33,2a4.75,4.75,0,0,1-.69,3.57,2.68,2.68,0,0,1-1.45,1,5,5,0,0,1-1.89.11c-.65-.06-1.3-.19-2-.28a3.3,3.3,0,0,0-2,.12,3.62,3.62,0,0,1,1.93.07c.65.15,1.29.34,1.95.45a5.29,5.29,0,0,0,2.06,0,3.27,3.27,0,0,0,1.79-1.14,5.1,5.1,0,0,0,.92-4c-.07-.68-.21-1.33-.3-2a2.76,2.76,0,0,1,.11-1.71c.56-1,1.89-1.72,2.55-3a4.43,4.43,0,0,0,0-4.11,12.78,12.78,0,0,0-2.44-3.22l-1.41-1.4A4.68,4.68,0,0,1,327.8,121.88Z" style="fill: rgb(38, 50, 56); transform-origin: 327.428px 133.031px;" id="el1aa1bo976d6" class="animable"></path><path d="M299,99.71a59.86,59.86,0,0,0-4,5.88c-.66,1-1.29,2-2,2.9a8.54,8.54,0,0,1-1.16,1.23,1.13,1.13,0,0,1-.31.21,1.27,1.27,0,0,1-.35.16c-.27.09-.55.16-.83.23a33.37,33.37,0,0,0-3.46,1,6.14,6.14,0,0,0-3,2.16,3.82,3.82,0,0,0-.66,1.78,5,5,0,0,0,.26,1.83,7.77,7.77,0,0,1,.57,3.46,7.36,7.36,0,0,0-.21-3.55,4.65,4.65,0,0,1-.14-1.69,3.28,3.28,0,0,1,.66-1.49A5.91,5.91,0,0,1,287.1,112c1.09-.39,2.24-.6,3.41-.89.29-.08.59-.17.88-.27a2.56,2.56,0,0,0,.87-.51,8.42,8.42,0,0,0,1.25-1.37,30.48,30.48,0,0,0,2-3l1.74-3.11A32.41,32.41,0,0,1,299,99.71Z" style="fill: rgb(38, 50, 56); transform-origin: 291.113px 110.13px;" id="elejsimv6cbck" class="animable"></path><path d="M284,130.34a6.21,6.21,0,0,1,.37,2.47c.05.85.09,1.7.18,2.56a12.71,12.71,0,0,0,.49,2.56,5.59,5.59,0,0,0,1.34,2.34,7.07,7.07,0,0,0,5,1.43c.86,0,1.7-.08,2.54-.09a5.31,5.31,0,0,1,2.46.41,4.89,4.89,0,0,0-2.44-.78c-.86-.07-1.71-.07-2.55-.12-1.65-.09-3.39-.34-4.53-1.4a5,5,0,0,1-1.18-2,15.73,15.73,0,0,1-.6-2.41c-.15-.83-.26-1.67-.38-2.51-.07-.43-.14-.85-.24-1.27A2.5,2.5,0,0,0,284,130.34Z" style="fill: rgb(38, 50, 56); transform-origin: 290.19px 136.18px;" id="eluyc5ebw5qn9" class="animable"></path><path d="M298.06,144.6c.08,1.28,4.58,10.28,10.25,11,1.84.23,3.53-9.8,3.53-9.8l.29-.71,4.11-10-10.83-9.91-1.58-1.34s-.95,2.8-2.09,6.3l-.16.5c-.07.19-.14.38-.19.56-.18.52-.36,1.06-.52,1.59s-.26.8-.38,1.23l-.38,1.28A70.19,70.19,0,0,0,298.06,144.6Z" style="fill: rgb(247, 169, 160); transform-origin: 307.15px 139.722px;" id="el3ftuqcxdxud" class="animable"></path><path d="M316.24,135.1l-3.94,9.58a23.08,23.08,0,0,1-10.88-13.54l.32-1c1.15-3.49,2.09-6.29,2.09-6.29l1.58,1.32Z" style="fill: rgb(38, 50, 56); transform-origin: 308.83px 134.265px;" id="elu6tcn5xlrt" class="animable"></path><path d="M332.31,120.86c-1.17,18.88-12.61,20.31-16.68,20-3.69-.23-16.25-1.49-17-20.39S307,96.2,315.43,96.28,333.48,102,332.31,120.86Z" style="fill: rgb(247, 169, 160); transform-origin: 315.497px 118.587px;" id="el60acbxvsgcl" class="animable"></path><path d="M299.32,120c3,.66,4.62-5.67,4.62-5.67s6.23.87,9.52-7.8a13.9,13.9,0,0,1-3.78,7s11.15.35,17-8.21c0,0-2.49,4.43-4.45,5.86,0,0,4.78-.65,7.54-4.08,0,0,1.2,5.57,2.48,7.24,0,0,2.19-19.29-15.9-19.69,0,0-11.25-.8-16.47,7.48S299.32,120,299.32,120Z" style="fill: rgb(38, 50, 56); transform-origin: 314.869px 107.339px;" id="el9b7rxyilxak" class="animable"></path><path d="M301.51,122.15s-3.21-6.44-6.08-5.38-1.06,10,1.87,11.6a3.21,3.21,0,0,0,4.5-1.07Z" style="fill: rgb(247, 169, 160); transform-origin: 297.892px 122.766px;" id="elhj41qb0f6fb" class="animable"></path><path d="M296,119.31a0,0,0,0,0,0,.08c2,1.21,2.9,3.4,3.39,5.62a1.77,1.77,0,0,0-2.54-.87.07.07,0,0,0,0,.13,2,2,0,0,1,2,1,9.61,9.61,0,0,1,.76,1.88c.08.21.44.16.4-.07V127C300.53,124.25,299,120,296,119.31Z" style="fill: rgb(38, 50, 56); transform-origin: 298.055px 123.297px;" id="el56xduvkbcgv" class="animable"></path><path d="M299.58,127.84a.94.94,0,0,1-1.06.79.93.93,0,0,1-.79-1,.93.93,0,1,1,1.85.26Z" style="fill: rgb(255, 255, 255); transform-origin: 298.658px 127.731px;" id="eliqvy2ow7zw" class="animable"></path><path d="M329.09,116.55a10.28,10.28,0,0,1-1.22-.41,2.06,2.06,0,0,1-1.17-.64.67.67,0,0,1,.09-.81,1.65,1.65,0,0,1,1.65-.2,2.36,2.36,0,0,1,1.41,1A.71.71,0,0,1,329.09,116.55Z" style="fill: rgb(38, 50, 56); transform-origin: 328.278px 115.461px;" id="el7zltpzusbjr" class="animable"></path><path d="M316.82,116.2c.43-.09.81-.25,1.23-.38a2.09,2.09,0,0,0,1.18-.62.66.66,0,0,0-.08-.81,1.66,1.66,0,0,0-1.64-.24,2.4,2.4,0,0,0-1.44,1A.71.71,0,0,0,316.82,116.2Z" style="fill: rgb(38, 50, 56); transform-origin: 317.655px 115.123px;" id="elyrrxexccofk" class="animable"></path><path d="M319,120.22s-.11,0-.11.1c-.07,1.27-.36,2.7-1.54,3,0,0,0,.08,0,.08C318.78,123.34,319.15,121.43,319,120.22Z" style="fill: rgb(38, 50, 56); transform-origin: 318.19px 121.81px;" id="elxt80wdh5mnq" class="animable"></path><path d="M318,118.8c-2-.33-2.54,3.73-.67,4S319.7,119.08,318,118.8Z" style="fill: rgb(38, 50, 56); transform-origin: 317.609px 120.797px;" id="elom80jqitwro" class="animable"></path><path d="M317.18,118.91c-.38.19-.78.55-1.21.54s-.82-.49-1.09-.94c0-.05-.07,0-.08,0a1.49,1.49,0,0,0,.91,1.83c.74.2,1.38-.41,1.67-1.17C317.44,119.07,317.34,118.84,317.18,118.91Z" style="fill: rgb(38, 50, 56); transform-origin: 316.067px 119.433px;" id="elrh1lfp8wvig" class="animable"></path><path d="M326.22,120.63s.09.07.08.12c-.21,1.25-.24,2.72.84,3.29,0,0,0,.08,0,.07C325.76,123.73,325.82,121.78,326.22,120.63Z" style="fill: rgb(38, 50, 56); transform-origin: 326.556px 122.37px;" id="elxpwhaqg74u" class="animable"></path><path d="M327.51,119.47c2.05.12,1.66,4.19-.23,4.08S325.8,119.37,327.51,119.47Z" style="fill: rgb(38, 50, 56); transform-origin: 327.458px 121.51px;" id="elew616omhgtl" class="animable"></path><path d="M328.34,119.81c.3.25.58.67,1,.74s.82-.34,1.14-.74c0,0,.06,0,.06,0-.05.78-.39,1.57-1.15,1.65s-1.13-.65-1.24-1.44C328.09,119.92,328.22,119.72,328.34,119.81Z" style="fill: rgb(38, 50, 56); transform-origin: 329.337px 120.627px;" id="el1t1ckq3zyhc" class="animable"></path><path d="M317.88,130.49c.25.35.48.8.93.92a3.43,3.43,0,0,0,1.39-.08c.05,0,.08,0,.05.07a1.73,1.73,0,0,1-1.71.4,1.35,1.35,0,0,1-.79-1.27A.07.07,0,0,1,317.88,130.49Z" style="fill: rgb(38, 50, 56); transform-origin: 319.006px 131.167px;" id="el7yfdjv5js8r" class="animable"></path><path d="M323.83,126.3s.05,1.91-.05,2.8c0,.08-.23.1-.54.08h0a4.26,4.26,0,0,1-3.92-2.05c-.05-.09.08-.17.15-.11a6.34,6.34,0,0,0,3.72,1.55c.09-.24-.18-3.27,0-3.26a7.33,7.33,0,0,1,2,.69c0-4-.58-7.94-.5-11.91a.12.12,0,0,1,.24,0,64.29,64.29,0,0,1,1.09,12.8C325.92,127.37,324.17,126.5,323.83,126.3Z" style="fill: rgb(38, 50, 56); transform-origin: 322.668px 121.58px;" id="elge4x2iwihsn" class="animable"></path><path d="M322.88,129a4.92,4.92,0,0,1-2.13,1.31,2.35,2.35,0,0,1-1.36-.06c-.94-.36-.87-1.26-.61-2a5.87,5.87,0,0,1,.56-1.12A6.45,6.45,0,0,0,322.88,129Z" style="fill: rgb(38, 50, 56); transform-origin: 320.745px 128.756px;" id="el6gq99hqeyqg" class="animable"></path><path d="M320.75,130.31a2.35,2.35,0,0,1-1.36-.06c-.94-.36-.87-1.26-.61-2A2.31,2.31,0,0,1,320.75,130.31Z" style="fill: rgb(255, 152, 185); transform-origin: 319.68px 129.316px;" id="elaodv2x2l7n7" class="animable"></path><path d="M290,143.53a9.37,9.37,0,0,0,1.39,4.79c2.83,4.67,10.43,8.46,18,7.54,4.81-.59,7.78-2.53,9.28-5A35.3,35.3,0,0,1,290,143.53Z" style="fill: rgb(69, 90, 100); transform-origin: 304.335px 149.764px;" id="elky21m6caj39" class="animable"></path><path d="M283.49,137.28c8.58,14.65,33.54,21.13,49.26,7.91,11.1-9.36,16-28.65,7.64-44.7C328.25,77.28,303.71,79.67,290,91,275.59,102.94,277,126.16,283.49,137.28Zm16.74-37.09c11.07-8.15,30.94-8.64,40.6,7.87A24.72,24.72,0,0,1,334.44,140c-12.74,9.55-32.81,5.06-39.66-5.37C289.59,126.72,288.52,108.81,300.23,100.19Z" style="fill: rgb(0, 255, 136); transform-origin: 311.693px 117.507px;" id="elrtsudrjz5fg" class="animable"></path><g id="el6xd2djh8dkw"><path d="M294.78,134.62c6.85,10.43,26.92,14.92,39.66,5.37a24.72,24.72,0,0,0,6.39-31.93c-9.66-16.51-29.53-16-40.6-7.87C288.52,108.81,289.59,126.72,294.78,134.62Z" style="fill: rgb(69, 90, 100); opacity: 0.1; transform-origin: 317.587px 119.957px;" class="animable"></path></g><g id="elduos2b628oi"><path d="M294.78,134.62c6.85,10.43,26.92,14.92,39.66,5.37a24.72,24.72,0,0,0,6.39-31.93c-9.66-16.51-29.53-16-40.6-7.87C288.52,108.81,289.59,126.72,294.78,134.62Z" style="fill: rgb(69, 90, 100); opacity: 0.1; transform-origin: 317.587px 119.957px;" class="animable"></path></g><g id="el723tpl9jnk"><g style="opacity: 0.2; transform-origin: 317.602px 119.935px;" class="animable"><path d="M318.59,94.69a183.52,183.52,0,0,1,24.83,31.48,24,24,0,0,0,.31-10.28A187.38,187.38,0,0,0,328.68,97,27.12,27.12,0,0,0,318.59,94.69Z" style="fill: rgb(255, 255, 255); transform-origin: 331.367px 110.43px;" id="eloo7zqlyhg8" class="animable"></path><path d="M291.4,125a24.41,24.41,0,0,0,3.38,9.64,22.26,22.26,0,0,0,9,7.49A147.41,147.41,0,0,0,291.4,125Z" style="fill: rgb(255, 255, 255); transform-origin: 297.59px 133.565px;" id="elib7vf8jdvr" class="animable"></path><path d="M313.07,95a178.61,178.61,0,0,1,28.47,36.34c.19-.37.36-.74.52-1.12a180.64,180.64,0,0,0-27.77-35.38Z" style="fill: rgb(255, 255, 255); transform-origin: 327.565px 113.09px;" id="elyzkvxij21cq" class="animable"></path><path d="M291.93,113.05a156.61,156.61,0,0,1,23.9,32.13c.38,0,.76,0,1.15,0A157.71,157.71,0,0,0,292.2,112C292.1,112.36,292,112.7,291.93,113.05Z" style="fill: rgb(255, 255, 255); transform-origin: 304.455px 128.59px;" id="elfr9glc58ujl" class="animable"></path><path d="M291.06,120.09c0,.48,0,.94,0,1.41a152.6,152.6,0,0,1,16,21.95c.45.16.9.31,1.36.44A152.12,152.12,0,0,0,291.06,120.09Z" style="fill: rgb(255, 255, 255); transform-origin: 299.74px 131.99px;" id="elprbvjyhywjd" class="animable"></path><path d="M295.7,104.75a163.83,163.83,0,0,1,30,39.46,25.62,25.62,0,0,0,3.39-1.17,166.67,166.67,0,0,0-31.22-40.81A22.3,22.3,0,0,0,295.7,104.75Z" style="fill: rgb(255, 255, 255); transform-origin: 312.395px 123.22px;" id="elf3856mc7vf" class="animable"></path></g></g><path d="M274.59,124.59c-1.64-4-1.67-12.28,2.51-16.22,4-3.72,10.79-4.09,13.81,4.35,2.08,5.83.43,12.54-2.79,15.63C283.56,132.72,276.75,129.94,274.59,124.59Z" style="fill: rgb(0, 255, 136); transform-origin: 282.697px 118.184px;" id="elim68ha1a92d" class="animable"></path><g id="eln836zq9buf"><path d="M274.59,124.59c-1.64-4-1.67-12.28,2.51-16.22,4-3.72,10.79-4.09,13.81,4.35,2.08,5.83.43,12.54-2.79,15.63C283.56,132.72,276.75,129.94,274.59,124.59Z" style="opacity: 0.1; transform-origin: 282.697px 118.184px;" class="animable"></path></g><path d="M273.33,123.12c-1.26-3.12-1.28-9.44,1.93-12.47,3-2.86,8.29-3.14,10.61,3.34,1.6,4.48.33,9.64-2.15,12C280.23,129.36,275,127.22,273.33,123.12Z" style="fill: rgb(0, 255, 136); transform-origin: 279.56px 118.189px;" id="el21zkdyfn8as" class="animable"></path><path d="M281.36,157.88c4.18,24.86,24,57,30.6,64.24,10.05,11.07,56.18-.8,65.58-2.6,4-.76-8.35-35.75-12.65-35-3.75.64-39,11-40.05,9.76-.85-1-17.89-24-30.11-39.15C284.19,142.06,280.26,151.3,281.36,157.88Z" style="fill: rgb(247, 169, 160); transform-origin: 329.754px 187.653px;" id="el8u1y84buk3h" class="animable"></path><path d="M356.59,186.63l6.45-1.71a21.93,21.93,0,0,0,5.85-2.7c7.23-4.17,27.51-9.69,45.82,5,7,5.61,6.14,13-2.18,8.45-5.87-3.2-9.66-5.92-11.86-6.43,0,0,4,9.42.86,14.46a109.86,109.86,0,0,1-9.09,12.59,24.14,24.14,0,0,1-2.51-1.49,12.45,12.45,0,0,1-12.39,4.75l-10.39,2.22Z" style="fill: rgb(69, 90, 100); transform-origin: 388.006px 199.708px;" id="el2qoav397lys" class="animable"></path><path d="M376.42,179.35c4.29.84,13.36,2.79,20.22,7,7.62,4.63,21.06,15.62,17.58,21.21-2.55,4.1-8.05.35-8.05.35s4.59,5.71,1.48,8.91c-2.84,2.92-6.92-.23-6.92-.23s2.19,3.94-1.08,6.22c-3.94,2.75-7.89-6-14.28-6.64C383.93,216,376.42,179.35,376.42,179.35Z" style="fill: rgb(69, 90, 100); transform-origin: 395.602px 201.347px;" id="el4qs5n9wdk78" class="animable"></path><path d="M390.4,193.55c3.91,1.46,11.93,7,15.78,14.15.08.16,0,.31-.1.18a88.05,88.05,0,0,0-15.72-14.26S390.36,193.54,390.4,193.55Z" style="fill: rgb(38, 50, 56); transform-origin: 398.286px 200.739px;" id="elooejj0yuw6" class="animable"></path><path d="M386,201.38c3.24,1.61,11.25,7.74,14.9,15.06.08.17,0,.32-.11.18a93.59,93.59,0,0,0-14.84-15.17S385.9,201.36,386,201.38Z" style="fill: rgb(38, 50, 56); transform-origin: 393.435px 209.026px;" id="elvsy8w585zrc" class="animable"></path><path d="M356.59,186.63l10.56,35.11s-2.11,4-11.56,5.82-37,2.31-43.35-3.51-23.92-36-30.05-58.33,6.73-20.24,13.47-10.57,29.21,37.72,29.88,38,16.43-5.74,22.14-6.9S356.59,186.63,356.59,186.63Z" style="fill: rgb(0, 255, 136); transform-origin: 323.864px 188.503px;" id="el7v36hsfr9z8" class="animable"></path><path d="M321.63,188.56c-1.58-1.61-3.06-3.29-4.53-5s-2.89-3.43-4.3-5.17-2.78-3.51-4.11-5.33l-2-2.72c-.64-.93-1.3-1.84-1.9-2.79.79.8,1.53,1.64,2.3,2.46l2.22,2.53c1.48,1.69,2.89,3.43,4.3,5.17s2.79,3.52,4.11,5.34S320.4,186.68,321.63,188.56Z" style="fill: rgb(38, 50, 56); transform-origin: 313.21px 178.055px;" id="elrdqn3ow7l3q" class="animable"></path><path d="M309,172.73a12.24,12.24,0,0,1-1.09-2.13,23.27,23.27,0,0,1-.77-2.27,4.68,4.68,0,0,1,.74,1,9,9,0,0,1,.53,1.08A8.13,8.13,0,0,1,309,172.73Z" style="fill: rgb(38, 50, 56); transform-origin: 308.07px 170.53px;" id="el8rhzqet643" class="animable"></path><path d="M309.47,220.9c-1.36-1.62-2.61-3.34-3.87-5.05s-2.41-3.5-3.57-5.28c-2.31-3.56-4.43-7.24-6.46-11s-3.86-7.57-5.52-11.49a120.25,120.25,0,0,1-4.41-11.94c.88,1.94,1.62,3.92,2.53,5.83s1.71,3.88,2.64,5.77l2.76,5.71c1,1.88,1.91,3.77,2.94,5.61,1.94,3.76,4.07,7.41,6.22,11S307.13,217.37,309.47,220.9Z" style="fill: rgb(38, 50, 56); transform-origin: 297.555px 198.52px;" id="elqhvfjxsjr6" class="animable"></path><path d="M288.35,183.18a11.13,11.13,0,0,1-1.82-1.74,10.6,10.6,0,0,1-1.4-2.09,10.67,10.67,0,0,1,1.81,1.74A10.08,10.08,0,0,1,288.35,183.18Z" style="fill: rgb(38, 50, 56); transform-origin: 286.74px 181.265px;" id="elihpypdmnjt9" class="animable"></path><g id="elratp0rklo7k"><path d="M351.45,190.5c1.42,3.83,2.64,7.75,3.83,11.67s2.36,7.76,3.51,11.64c.66,2.23,1.32,4.46,1.9,6.7,0,.15-.09.18-.14,0-1.39-3.85-2.59-7.78-3.84-11.67s-2.44-7.74-3.61-11.62c-.67-2.23-1.3-4.45-1.86-6.71C351.18,190.34,351.37,190.29,351.45,190.5Z" style="opacity: 0.1; transform-origin: 355.959px 205.498px;" class="animable"></path></g></g><g id="freepik--Stars--inject-30" class="animable" style="transform-origin: 249.717px 244.82px;"><polygon points="381.88 337.25 387.39 338.27 388.62 344.08 389.85 338.27 395.36 337.25 389.87 335.91 388.62 330.43 387.36 335.91 381.88 337.25" style="fill: rgb(199, 199, 199); transform-origin: 388.62px 337.255px;" id="eljpueylhftrt" class="animable"></polygon><polygon points="114.28 321.65 119.78 322.67 121.02 328.47 122.25 322.67 127.75 321.64 122.27 320.3 121.02 314.82 119.76 320.3 114.28 321.65" style="fill: rgb(199, 199, 199); transform-origin: 121.015px 321.645px;" id="el2qhlfq20c2h" class="animable"></polygon><polygon points="325.61 243.82 331.12 244.84 332.35 250.65 333.58 244.84 339.09 243.82 333.61 242.48 332.35 237 331.1 242.48 325.61 243.82" style="fill: rgb(199, 199, 199); transform-origin: 332.35px 243.825px;" id="el3y7gkjy5n3m" class="animable"></polygon><polygon points="434.24 303.07 437.32 303.64 438.01 306.88 438.7 303.64 441.77 303.07 438.71 302.32 438.01 299.25 437.31 302.32 434.24 303.07" style="fill: rgb(199, 199, 199); transform-origin: 438.005px 303.065px;" id="ellt2298fyv3" class="animable"></polygon><polygon points="200.6 426.57 203.68 427.14 204.36 430.38 205.05 427.14 208.13 426.57 205.06 425.82 204.36 422.75 203.66 425.82 200.6 426.57" style="fill: rgb(199, 199, 199); transform-origin: 204.365px 426.565px;" id="elfpl3bbymfk4" class="animable"></polygon><polygon points="426.71 156.97 429.79 157.54 430.48 160.79 431.16 157.54 434.24 156.97 431.18 156.22 430.48 153.16 429.77 156.22 426.71 156.97" style="fill: rgb(199, 199, 199); transform-origin: 430.475px 156.975px;" id="el62kxa47rmmp" class="animable"></polygon><polygon points="63.52 226.78 66.6 227.35 67.29 230.6 67.98 227.35 71.06 226.78 67.99 226.03 67.29 222.97 66.59 226.03 63.52 226.78" style="fill: rgb(199, 199, 199); transform-origin: 67.29px 226.785px;" id="el4n1ruxexmdr" class="animable"></polygon><polygon points="80.04 391.98 83.12 392.55 83.81 395.79 84.5 392.55 87.57 391.98 84.51 391.23 83.81 388.16 83.11 391.23 80.04 391.98" style="fill: rgb(199, 199, 199); transform-origin: 83.805px 391.975px;" id="el4rb019fujm4" class="animable"></polygon><polygon points="414.83 239.19 417.91 239.75 418.6 243 419.28 239.75 422.36 239.18 419.3 238.44 418.6 235.37 417.89 238.44 414.83 239.19" style="fill: rgb(199, 199, 199); transform-origin: 418.595px 239.185px;" id="el4d5hc5d8ee9" class="animable"></polygon><polygon points="172.92 83.46 176 84.03 176.69 87.27 177.38 84.03 180.46 83.45 177.39 82.7 176.69 79.64 175.99 82.7 172.92 83.46" style="fill: rgb(199, 199, 199); transform-origin: 176.69px 83.455px;" id="el7mlq7arhmas" class="animable"></polygon><polygon points="293.45 332.29 296.53 332.86 297.22 336.1 297.91 332.86 300.99 332.29 297.92 331.54 297.22 328.47 296.52 331.54 293.45 332.29" style="fill: rgb(199, 199, 199); transform-origin: 297.22px 332.285px;" id="elo6sprurvrtt" class="animable"></polygon><path d="M193.31,433.59a.89.89,0,0,1,0,1.78A.89.89,0,0,1,193.31,433.59Z" style="fill: rgb(199, 199, 199); transform-origin: 193.31px 434.48px;" id="ellgiit3rnpfl" class="animable"></path><path d="M352.52,266.2a.9.9,0,0,1,0,1.79A.9.9,0,0,1,352.52,266.2Z" style="fill: rgb(199, 199, 199); transform-origin: 352.52px 267.095px;" id="elzj2cb9ntmuc" class="animable"></path><path d="M144,426.89a.9.9,0,0,1,0,1.79A.9.9,0,0,1,144,426.89Z" style="fill: rgb(199, 199, 199); transform-origin: 144px 427.785px;" id="elbw4osogzwab" class="animable"></path><path d="M395,277.89a.9.9,0,0,1,0,1.79A.9.9,0,0,1,395,277.89Z" style="fill: rgb(199, 199, 199); transform-origin: 395px 278.785px;" id="ele2j9dji00jp" class="animable"></path><path d="M215.67,417.54a.63.63,0,0,1,0,1.26A.63.63,0,0,1,215.67,417.54Z" style="fill: rgb(199, 199, 199); transform-origin: 215.67px 418.17px;" id="el1dmml6cepch" class="animable"></path><path d="M89.59,89.71a.63.63,0,0,1,0,1.26A.63.63,0,0,1,89.59,89.71Z" style="fill: rgb(199, 199, 199); transform-origin: 89.59px 90.34px;" id="el9s4iqrhra3l" class="animable"></path><path d="M333.09,292.64a.63.63,0,0,1,0,1.26A.63.63,0,0,1,333.09,292.64Z" style="fill: rgb(199, 199, 199); transform-origin: 333.09px 293.27px;" id="elj4qcw4yj9" class="animable"></path><path d="M311.69,281.16a1.72,1.72,0,0,1,0,3.43A1.72,1.72,0,0,1,311.69,281.16Z" style="fill: rgb(199, 199, 199); transform-origin: 311.69px 282.875px;" id="elxr5mh5fzlf" class="animable"></path><polygon points="186.4 147.26 191.91 148.28 193.14 154.08 194.37 148.28 199.88 147.25 194.39 145.91 193.14 140.43 191.88 145.91 186.4 147.26" style="fill: rgb(199, 199, 199); transform-origin: 193.14px 147.255px;" id="elmyzesooqjec" class="animable"></polygon><polygon points="245.11 58.08 248.19 58.65 248.88 61.9 249.57 58.65 252.65 58.08 249.58 57.33 248.88 54.27 248.18 57.33 245.11 58.08" style="fill: rgb(199, 199, 199); transform-origin: 248.88px 58.085px;" id="eloejxltden2o" class="animable"></polygon><path d="M58.47,141.39a.9.9,0,0,1,0,1.79A.9.9,0,0,1,58.47,141.39Z" style="fill: rgb(199, 199, 199); transform-origin: 58.47px 142.285px;" id="elq0s7gsw3qre" class="animable"></path><path d="M72.49,378.09a.89.89,0,0,1,0,1.78A.89.89,0,0,1,72.49,378.09Z" style="fill: rgb(199, 199, 199); transform-origin: 72.49px 378.98px;" id="elrkvz3g8acr" class="animable"></path><path d="M94,216.21A.89.89,0,0,1,94,218,.89.89,0,0,1,94,216.21Z" style="fill: rgb(199, 199, 199); transform-origin: 94px 217.105px;" id="elrtdmvz5ou48" class="animable"></path><path d="M129.34,335.54a.63.63,0,0,1,0,1.26A.63.63,0,0,1,129.34,335.54Z" style="fill: rgb(199, 199, 199); transform-origin: 129.34px 336.17px;" id="el8hgaqjcsn67" class="animable"></path><path d="M262.52,416.47a.63.63,0,0,1,0,1.26A.63.63,0,0,1,262.52,416.47Z" style="fill: rgb(199, 199, 199); transform-origin: 262.52px 417.1px;" id="el1mmtw9o8s3t" class="animable"></path><path d="M356.29,127.62a.63.63,0,0,1,0,1.26A.63.63,0,0,1,356.29,127.62Z" style="fill: rgb(199, 199, 199); transform-origin: 356.29px 128.25px;" id="elpnl950y35r" class="animable"></path><path d="M242.23,89a.63.63,0,0,1,0,1.26A.63.63,0,0,1,242.23,89Z" style="fill: rgb(199, 199, 199); transform-origin: 242.23px 89.63px;" id="elfwkcalyom8" class="animable"></path><path d="M204.37,313.11a1.71,1.71,0,0,1,0,3.42A1.71,1.71,0,0,1,204.37,313.11Z" style="fill: rgb(199, 199, 199); transform-origin: 204.37px 314.82px;" id="elvz421ir974" class="animable"></path><path d="M429.72,183.84a1.71,1.71,0,0,1,0,3.42A1.71,1.71,0,0,1,429.72,183.84Z" style="fill: rgb(199, 199, 199); transform-origin: 429.72px 185.55px;" id="elka918ai6ln" class="animable"></path><path d="M79.6,333.83a1.71,1.71,0,0,1,0,3.42A1.71,1.71,0,0,1,79.6,333.83Z" style="fill: rgb(199, 199, 199); transform-origin: 79.6px 335.54px;" id="elkykqyrgrwmq" class="animable"></path><polygon points="184 174.82 187.08 175.39 187.77 178.64 188.45 175.39 191.53 174.82 188.47 174.07 187.77 171.01 187.06 174.07 184 174.82" style="fill: rgb(199, 199, 199); transform-origin: 187.765px 174.825px;" id="el4v264djds9l" class="animable"></polygon><polygon points="288.73 423.25 291.81 423.82 292.5 427.07 293.18 423.82 296.26 423.25 293.2 422.5 292.5 419.44 291.8 422.5 288.73 423.25" style="fill: rgb(199, 199, 199); transform-origin: 292.495px 423.255px;" id="el3a3by0j1k7j" class="animable"></polygon><path d="M302.37,383.27a.89.89,0,0,1,0,1.78A.89.89,0,0,1,302.37,383.27Z" style="fill: rgb(199, 199, 199); transform-origin: 302.37px 384.16px;" id="elu7v7cct0q" class="animable"></path><path d="M337.15,359.53a.89.89,0,0,1,0,1.78A.89.89,0,0,1,337.15,359.53Z" style="fill: rgb(199, 199, 199); transform-origin: 337.15px 360.42px;" id="el4d8et1qxj8w" class="animable"></path><polygon points="227.09 400.52 230.17 401.09 230.86 404.33 231.55 401.09 234.63 400.51 231.56 399.77 230.86 396.7 230.16 399.77 227.09 400.52" style="fill: rgb(199, 199, 199); transform-origin: 230.86px 400.515px;" id="elolhomm30uc" class="animable"></polygon><path d="M353.83,113.07a.9.9,0,0,1,0,1.79A.9.9,0,0,1,353.83,113.07Z" style="fill: rgb(199, 199, 199); transform-origin: 353.83px 113.965px;" id="el53aludul7za" class="animable"></path><path d="M375.3,362.34a.64.64,0,0,1,0,1.27A.64.64,0,0,1,375.3,362.34Z" style="fill: rgb(199, 199, 199); transform-origin: 375.3px 362.975px;" id="eltcu5h9xex2p" class="animable"></path><polygon points="106.65 255 109.73 255.57 110.42 258.82 111.1 255.57 114.18 255 111.12 254.25 110.42 251.19 109.72 254.25 106.65 255" style="fill: rgb(199, 199, 199); transform-origin: 110.415px 255.005px;" id="elpas8z45gaht" class="animable"></polygon><path d="M71.06,304.12a.89.89,0,0,1,0,1.78A.89.89,0,0,1,71.06,304.12Z" style="fill: rgb(199, 199, 199); transform-origin: 71.06px 305.01px;" id="elw7g23lockv" class="animable"></path><path d="M194.18,238.39a.89.89,0,0,1,0,1.78A.89.89,0,0,1,194.18,238.39Z" style="fill: rgb(199, 199, 199); transform-origin: 194.18px 239.28px;" id="el9qbtp7z29t8" class="animable"></path><path d="M89.59,148.22a.63.63,0,0,1,0,1.26A.63.63,0,0,1,89.59,148.22Z" style="fill: rgb(199, 199, 199); transform-origin: 89.59px 148.85px;" id="el1hpamr400is" class="animable"></path><path d="M81.51,142.41a1.72,1.72,0,0,1,0,3.43A1.72,1.72,0,0,1,81.51,142.41Z" style="fill: rgb(199, 199, 199); transform-origin: 81.51px 144.125px;" id="elr9a4vmfbfho" class="animable"></path><path d="M372.9,222a1.71,1.71,0,0,1,0,3.42A1.71,1.71,0,0,1,372.9,222Z" style="fill: rgb(199, 199, 199); transform-origin: 372.9px 223.71px;" id="eli37gjpf0g6" class="animable"></path></g><defs>     <filter id="active" height="200%">         <feMorphology in="SourceAlpha" result="DILATED" operator="dilate" radius="2"></feMorphology>                <feFlood flood-color="#32DFEC" flood-opacity="1" result="PINK"></feFlood>        <feComposite in="PINK" in2="DILATED" operator="in" result="OUTLINE"></feComposite>        <feMerge>            <feMergeNode in="OUTLINE"></feMergeNode>            <feMergeNode in="SourceGraphic"></feMergeNode>        </feMerge>    </filter>    <filter id="hover" height="200%">        <feMorphology in="SourceAlpha" result="DILATED" operator="dilate" radius="2"></feMorphology>                <feFlood flood-color="#ff0000" flood-opacity="0.5" result="PINK"></feFlood>        <feComposite in="PINK" in2="DILATED" operator="in" result="OUTLINE"></feComposite>        <feMerge>            <feMergeNode in="OUTLINE"></feMergeNode>            <feMergeNode in="SourceGraphic"></feMergeNode>        </feMerge>            <feColorMatrix type="matrix" values="0   0   0   0   0                0   1   0   0   0                0   0   0   0   0                0   0   0   1   0 "></feColorMatrix>    </filter></defs></svg>